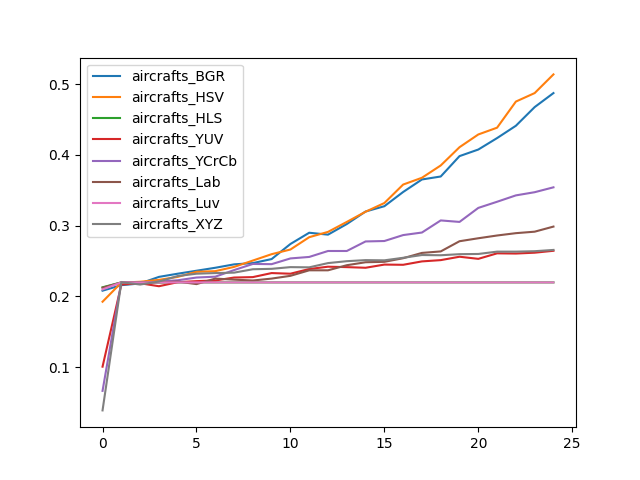

Values plotted in this chart, from the file beside it:
, aircrafts_BGR, aircrafts_HSV, aircrafts_HLS, aircrafts_YUV, aircrafts_YCrCb, aircrafts_Lab, aircrafts_Luv, aircrafts_XYZ
0, 0.2082, 0.1926, 0.213, 0.1008, 0.06659, 0.2124, 0.21, 0.03899
1, 0.216, 0.2196, 0.2199, 0.2169, 0.2205, 0.2199, 0.2199, 0.2202
2, 0.2184, 0.2208, 0.2199, 0.2187, 0.2187, 0.2199, 0.2199, 0.2169
3, 0.2277, 0.2235, 0.2199, 0.2145, 0.2211, 0.2199, 0.2199, 0.2211
4, 0.2322, 0.2277, 0.2199, 0.2202, 0.2229, 0.2211, 0.2199, 0.2289
5, 0.2364, 0.2349, 0.2199, 0.2217, 0.2268, 0.2175, 0.2199, 0.2322
6, 0.2406, 0.2358, 0.2199, 0.2226, 0.228, 0.2253, 0.2199, 0.2331
7, 0.2454, 0.2418, 0.2199, 0.2268, 0.2373, 0.2238, 0.2199, 0.2337
8, 0.2472, 0.2507, 0.2199, 0.2274, 0.246, 0.2226, 0.2199, 0.2385
9, 0.2528, 0.2597, 0.2199, 0.2331, 0.2457, 0.2253, 0.2199, 0.2391
10, 0.2741, 0.2663, 0.2199, 0.2322, 0.2537, 0.2292, 0.2199, 0.2415
11, 0.29, 0.2837, 0.2199, 0.2388, 0.2558, 0.237, 0.2199, 0.2412
12, 0.2873, 0.2912, 0.2199, 0.2421, 0.2642, 0.237, 0.2199, 0.2472
13, 0.3023, 0.3053, 0.2199, 0.2415, 0.2642, 0.2442, 0.2199, 0.2499
14, 0.32, 0.3197, 0.2199, 0.2406, 0.2777, 0.2484, 0.2199, 0.2513
15, 0.3275, 0.332, 0.2199, 0.2451, 0.2783, 0.249, 0.2199, 0.251
16, 0.3476, 0.3581, 0.2199, 0.2448, 0.2867, 0.254, 0.2199, 0.2546
17, 0.3653, 0.3677, 0.2199, 0.2496, 0.2903, 0.2615, 0.2199, 0.2585
18, 0.3695, 0.3851, 0.2199, 0.2513, 0.3074, 0.2636, 0.2199, 0.2582
19, 0.3983, 0.4109, 0.2199, 0.2561, 0.3053, 0.278, 0.2199, 0.2597
20, 0.4076, 0.4289, 0.2199, 0.2531, 0.3251, 0.2822, 0.2199, 0.26
21, 0.4238, 0.4385, 0.2199, 0.2609, 0.3338, 0.2861, 0.2199, 0.2633
22, 0.4412, 0.4754, 0.2199, 0.2606, 0.3428, 0.2894, 0.2199, 0.2633
23, 0.4676, 0.4874, 0.2199, 0.2618, 0.3473, 0.2915, 0.2199, 0.2639
24, 0.4874, 0.5138, 0.2199, 0.2645, 0.3542, 0.2987, 0.2199, 0.2657
